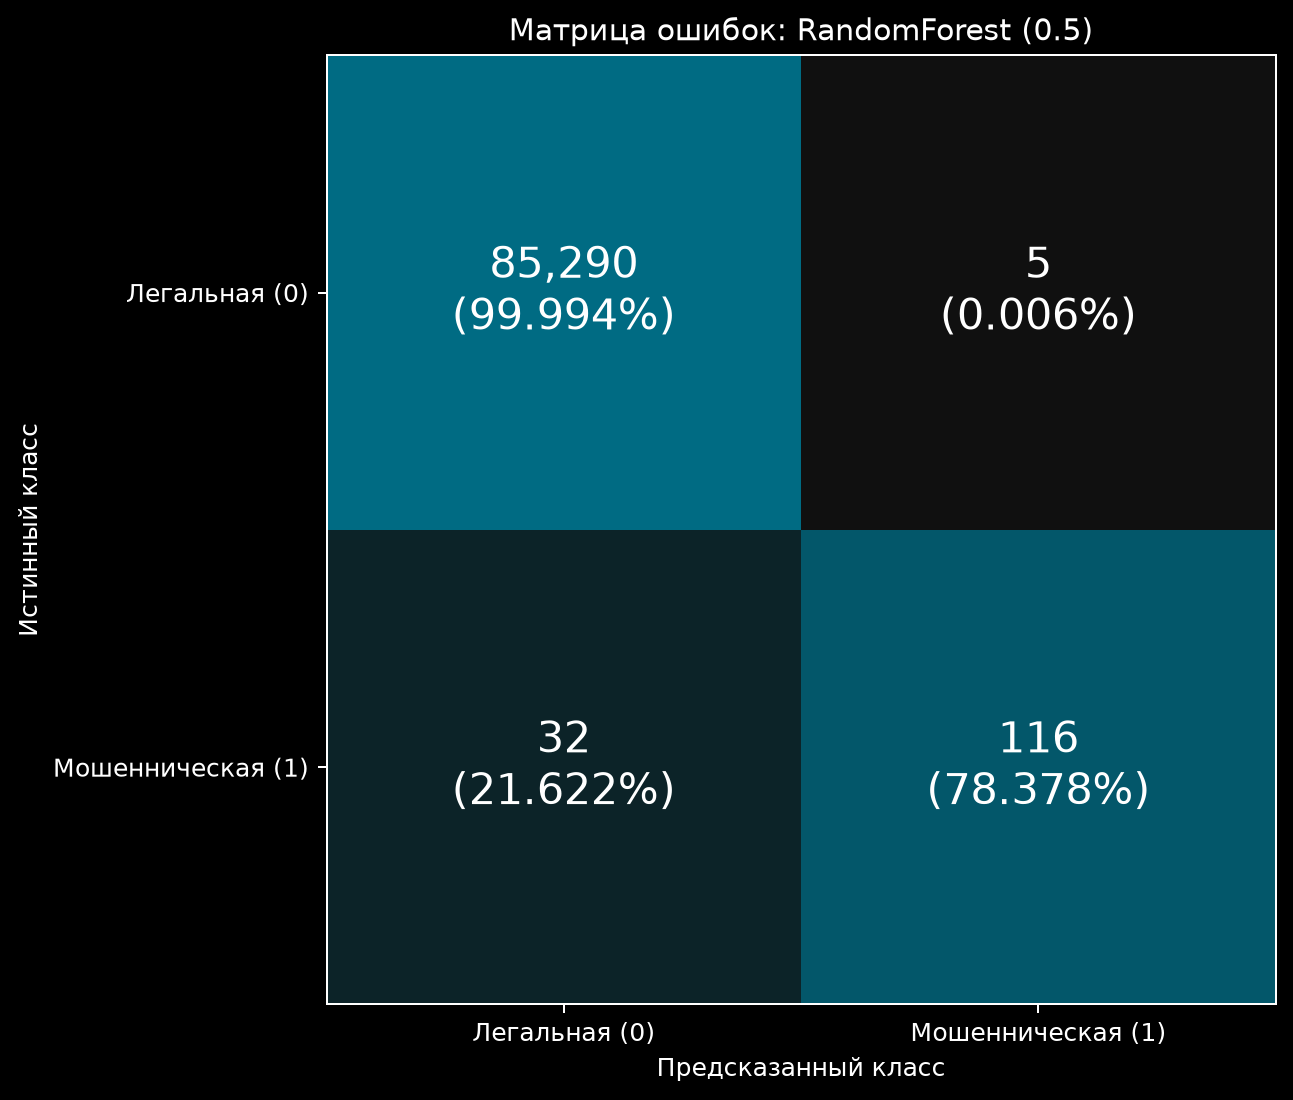

The data file committed next to this chart (first rows):
, 0, 1
0, 85290, 5
1, 32, 116
